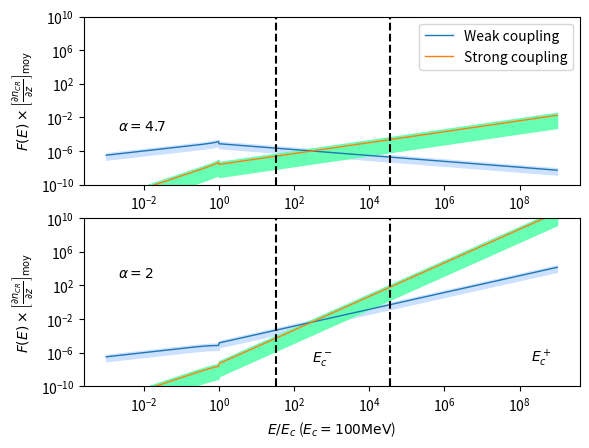

This chart was generated by the following Python code:
#!/usr/bin/env python2
# -*- coding: utf-8 -*-
"""
Created on Wed Mar 22 11:06:17 2017

[redacted]
"""

import numpy as np 
import matplotlib.pyplot as plt 

def moy(a,b) : 
    return (a+b)*0.5

###############################################################################
#              VALEURS NUMERIQUES                                             #
###############################################################################
# Abondances et taux d'ionisation #
###################################
a = 1.60e-12 #  1 eV en Erg

molecular_medium = 1 # Le milieu est-il moléculaire ? 

e = 4.8032e-10 #Statcoulomb
T_min = 30 #Kelvin
T_max = 100 #Kelvin
T = 0.5*(T_min + T_max)
rHHe = 0.07 # Rapport d'abondance entre He et H
i = 12 #Masse de l'ion dominant normlisée par m_p
n = 1 + 4*rHHe #Masse du neutre dominant normalisée par m_p
m_p = 1.67e-24 #Grammes
nH_min = 100 #cm^-3
nH_max = 500 #cm^-3
fion_min = 5e-4 #
fion_max = 5e-4  #
nH_m = moy(nH_min, nH_max)
if (nH_m < 300) : 
    B_min = 6e-6
    B_max = 6e-6
    B = 6e-6
elif (nH_m >= 300) : 
    B_min = 10e-6*(nH_min/300.)**(0.65)
    B_max = 10e-6*(nH_max/300.)**(0.65)
    B = moy(B_min, B_max)

nn_min = (1-fion_max)*nH_min
nn_max = (1-fion_min)*nH_max

ni_min = fion_min*nH_min
ni_max = fion_max*nH_max

# Calcul de la fraction de neutres xi_n
rhon_min = n*m_p*nn_min
rhon_max = n*m_p*nn_max
rhoi_min = i*m_p*ni_min
rhoi_max = i*m_p*ni_max
X_min = rhon_min / (rhon_min + rhoi_max)
X_max = rhon_max / (rhon_max + rhoi_min)

#################################################
# Fréquences de collision et vitesses de Alfven #
#################################################
# Fréquences de collision
if (molecular_medium == 1) : 
    nuin_min = (2.1e-9)*nn_min
    nuin_max = (2.1e-9)*nn_max
    nuni_min = (2.1e-9)*ni_min
    nuni_max = (2.1e-9)*ni_max
elif ( molecular_medium == 0 and T <= 100) : 
    nuin_min = (1.6e-9)*nn_min
    nuin_max = (1.6e-9)*nn_max
    nuni_min = (1.6e-9)*ni_min
    nuni_max = (1.6e-9)*ni_max 
elif (molecular_medium == 0 and T >= 140) : 
    nuin_min = (1.4e-9)*np.sqrt(T/100.)*nn_min
    nuin_max = (1.4e-9)*np.sqrt(T/100.)*nn_max
    nuni_min = (1.4e-9)*np.sqrt(T/100.)*ni_min
    nuni_max = (1.4e-9)*np.sqrt(T/100.)*ni_max     
    
# Vitesse d'Alfvén totale
V_Amin = B_min/np.sqrt(4*np.pi*(rhon_max + rhoi_max))
V_Amax = B_max/np.sqrt(4*np.pi*(rhon_min + rhoi_min))

# Vitesse d'Alfven des ions uniquement 
V_Aimin = B_min/np.sqrt(4*np.pi*(rhoi_max))
V_Aimax = B_min/np.sqrt(4*np.pi*(rhoi_min))

###################################################
# Taux d'amortissement par collision ions-neutres #
###################################################

# Taux d'amortissement en régime fortement couplé (ici divisé par k^2)
Gsin_min =  (X_min*(V_Amin)**2)/(2*nuni_max)
Gsin_max =  (X_max*(V_Amax)**2)/(2*nuni_min)

# Taux d'amortissement en régime faiblement couplé 
Gwin_min = nuin_min/2
Gwin_max = nuin_max/2

##################################################
# Calcul des coefficients C_i                    #
##################################################
# En couplage fort
Cs_min = np.sqrt((2*e*np.pi*V_Amin)/(B_max*Gsin_max))
Cs_max = np.sqrt((2*e*np.pi*V_Amax)/(B_min*Gsin_min))
Cs_m = moy(Cs_min, Cs_max)
# En couplage faible 
Cw_min = np.sqrt((2*e*np.pi*V_Aimin)/(B_max*Gwin_max))
Cw_max = np.sqrt((2*e*np.pi*V_Aimax)/(B_min*Gwin_min))
Cw_m = moy(Cw_min, Cw_max)

##################################################
# Intervalle de non-validité de l'approximation  #
# de faible amortissement                        #
##################################################

kdecnislab_min = nuni_min/V_Amax
kdecnislab_max = nuni_max/V_Amin

kdecinslab_min = nuin_min/V_Aimax
kdecinslab_max = nuin_max/V_Aimin

kcpslab_min = (2/X_max)*kdecnislab_min
kcpslab_max = (2/X_min)*kdecnislab_max
kcpslab_moy = 0.5*(kcpslab_min+kcpslab_max)
E_cm = e*B/(kcpslab_min)

kcmslab_min = kdecinslab_min/2
kcmslab_max = kdecinslab_max/2
kcmslab_moy = 0.5*(kcmslab_min + kcmslab_max)
E_cp = e*B/(kcmslab_max)

##################################################
# Energies de coupure de la loi de puissance     #
##################################################
E_c = a*100e6 #erg  Energie de coupure du spectre d'une espece. a*E ou E est en eV : ici 100MeV
k_c = e*B/E_c #cm^-1 






# Couplage Fort ! 
def F_WNM(E_norm, Cw_m, alpha) : 
    if (E_norm**(-1) <= 1.0) : 
        return Cw_m*(2*E_c/(e*B*(alpha - 1)))**0.5*E_norm**(-(alpha-4.)/2.)
    elif (E_norm**(-1) > 1.0) : 
        return Cw_m*(E_c/(e*B))**0.5*E_norm**(0.5)*(1-(alpha-3.)/(alpha-1.)*E_norm**(2.))**(-0.5)
# Couplage faible ! 

def f_WNM(E_norm, Cs_m , alpha) : 
    if (E_norm**(-1) <= 1.0) : 
        return Cs_m*(E_c/(e*B))**(3/2.)*(2/(alpha - 1))**0.5*E_norm**(-(alpha - 6)/2.)
    elif (E_norm**(-1) > 1.0) : 
        return Cs_m*(E_c/(e*B))**1.5*E_norm**(1.5)*(1-(alpha-3.)/(alpha-1.)*E_norm**(2.))**(-0.5)  
        

grad_moy = 1e-15 #Valeur moyenne du gradient de CRs  
e_norm = np.logspace(-3, 9, 1000) 
F_wnm1inf = np.zeros(len(e_norm))
F_wnm1 = np.zeros(len(e_norm))
F_wnm1sup = np.zeros(len(e_norm))
f_wnm1inf = np.zeros(len(e_norm))
f_wnm1 = np.zeros(len(e_norm))
f_wnm1sup = np.zeros(len(e_norm))
F_wnm2inf = np.zeros(len(e_norm))
F_wnm2 = np.zeros(len(e_norm))
F_wnm2sup = np.zeros(len(e_norm))
f_wnm2inf = np.zeros(len(e_norm))
f_wnm2 = np.zeros(len(e_norm))
f_wnm2sup = np.zeros(len(e_norm))
for i in range(len(e_norm)) : 
    F_wnm1inf[i] = grad_moy*F_WNM(e_norm[i],Cw_min, alpha = 2.0)
    F_wnm1[i] = grad_moy*F_WNM(e_norm[i],Cw_m, alpha = 2.0)
    F_wnm1sup[i] = grad_moy*F_WNM(e_norm[i],Cw_max, alpha = 2.0)
    f_wnm1inf[i] = grad_moy*f_WNM(e_norm[i],Cs_min, alpha = 2.0)
    f_wnm1[i] = grad_moy*f_WNM(e_norm[i],Cs_m, alpha = 2.0)
    f_wnm1sup[i] = grad_moy*f_WNM(e_norm[i],Cs_max, alpha = 2.0)
    F_wnm2inf[i] = grad_moy*F_WNM(e_norm[i],Cw_min, alpha = 4.7)
    F_wnm2[i] = grad_moy*F_WNM(e_norm[i],Cw_m, alpha = 4.7)
    F_wnm2sup[i] = grad_moy*F_WNM(e_norm[i],Cw_max, alpha = 4.7)
    f_wnm2inf[i] = grad_moy*f_WNM(e_norm[i],Cs_min, alpha = 4.7)
    f_wnm2[i] = grad_moy*f_WNM(e_norm[i],Cs_m, alpha = 4.7)
    f_wnm2sup[i] = grad_moy*f_WNM(e_norm[i],Cs_max, alpha = 4.7)

fig = plt.figure(1)

plt.subplot(212)    
#plt.figure(figsize=(9, 6))
plt.annotate('$\\alpha =2$', xy=(2e-3, 1e18*grad_moy), xytext=(2e-3, 1e18*grad_moy))
plt.annotate('$E^+_{c}$', xy=(2e8, 1e8*grad_moy), xytext=(2e8, 1e8*grad_moy))
plt.annotate('$E^-_{c}$', xy=(3e2, 1e8*grad_moy), xytext=(3e2,1e8*grad_moy))
plt.loglog(e_norm, F_wnm1, label='Weak coupling', lw = 1)
plt.loglog(e_norm, f_wnm1, label='Strong coupling', lw = 1)
plt.fill_between(e_norm, F_wnm1sup, F_wnm1inf, facecolor='#cce0ff',edgecolor='#cce0ff', interpolate=True)
plt.fill_between(e_norm, f_wnm1sup, f_wnm1inf, facecolor='#66ffb3',edgecolor='#66ffb3', interpolate=True)
#interval = [1.65e2, 5.54e3] #Valeurs normalisées des énergies par E_c = 1GeV
interval = [E_cm/E_c, E_cp/E_c]
for xc in interval : 
    plt.axvline(x=xc, color='k', linestyle='--')
plt.ylabel('$F(E)\\times \\left[\\frac{\\partial n_{CR}}{ \\partial z}\\right]_\\mathrm{moy}$')
plt.xlabel('$E/E_c$ ($E_c=100 \\mathrm{MeV}$)')
plt.ylim(1e-10, 1e10)

plt.subplot(211)
plt.annotate('$\\alpha=4.7$', xy=(2e-3, 3e11*grad_moy), xytext=(2e-3, 3e11*grad_moy))
plt.loglog(e_norm, F_wnm2, label='Weak coupling', lw = 1)
plt.loglog(e_norm, f_wnm2, label='Strong coupling', lw = 1)
plt.fill_between(e_norm, F_wnm2sup, F_wnm2inf, facecolor='#cce0ff',edgecolor='#cce0ff', interpolate=True)
plt.fill_between(e_norm, f_wnm2sup, f_wnm2inf, facecolor='#66ffb3',edgecolor='#66ffb3', interpolate=True)
for xc in interval : 
    plt.axvline(x=xc, color='k', linestyle='--')
plt.ylabel('$F(E)\\times \\left[\\frac{\\partial n_{CR}}{ \\partial z}\\right]_\\mathrm{moy}$')
plt.ylim(1e-10, 1e10)
#plt.xlabel('$k/k_c$')

plt.legend(loc='best')
plt.show()
fig.savefig("diffusemm_f(E_100MeV).pdf")